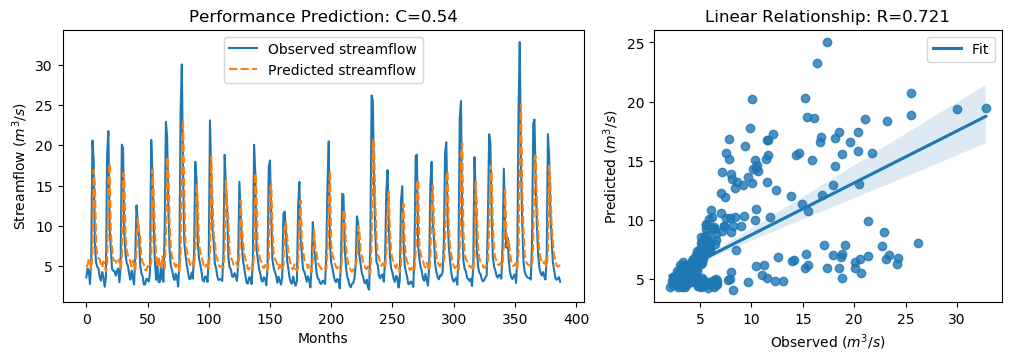

Values plotted in this chart, from the file beside it:
y_true, y_pred, y_true_scaled, y_pred_scaled
3.62, 4.904, -0.566, -0.3835
4.73, 5.141, -0.4082, -0.3497
4.38, 5.886, -0.4579, -0.2438
2.8, 5.654, -0.6826, -0.2768
5.98, 4.586, -0.2304, -0.4287
20.58, 6.672, 1.845, -0.1321
18.13, 16.92, 1.497, 1.325
7.86, 15.17, 0.03684, 1.076
5.45, 7.851, -0.3058, 0.03559
4.91, 6.348, -0.3826, -0.1781
4.65, 6.003, -0.4195, -0.2271
3.63, 5.833, -0.5645, -0.2513
3.21, 5.148, -0.6243, -0.3487
4.29, 4.863, -0.4707, -0.3892
3.67, 5.594, -0.5589, -0.2854
2.46, 5.175, -0.7309, -0.3448
3.54, 4.357, -0.5773, -0.4611
18.82, 5.087, 1.595, -0.3574
21.76, 15.67, 2.013, 1.147
9.83, 17.74, 0.3169, 1.441
7.16, 9.097, -0.06268, 0.2127
4.67, 7.402, -0.4167, -0.02831
4.44, 5.846, -0.4494, -0.2494
4.4, 5.694, -0.4551, -0.2711
3.83, 5.667, -0.5361, -0.2749
4.42, 5.284, -0.4522, -0.3294
4.72, 5.681, -0.4096, -0.273
3.03, 5.879, -0.6499, -0.2448
4.87, 4.741, -0.3883, -0.4066
20.07, 5.977, 1.773, -0.2308
19.62, 16.56, 1.709, 1.274
9.33, 16.24, 0.2458, 1.228
6.56, 8.781, -0.148, 0.1678
5.37, 7.026, -0.3172, -0.08175
5.07, 6.298, -0.3598, -0.1852
4.02, 6.107, -0.5091, -0.2124
3.34, 5.412, -0.6058, -0.3112
4.47, 4.951, -0.4451, -0.3767
3.61, 5.714, -0.5674, -0.2683
2.75, 5.135, -0.6897, -0.3506
6.28, 4.552, -0.1878, -0.4335
12.55, 6.854, 0.7036, -0.1062
10.44, 10.91, 0.4036, 0.4703
9.01, 9.486, 0.2003, 0.2681
5.12, 8.579, -0.3527, 0.1391
4.16, 6.139, -0.4892, -0.2078
3.72, 5.507, -0.5518, -0.2978
2.73, 5.209, -0.6925, -0.34
2.73, 4.538, -0.6925, -0.4354
3.43, 4.538, -0.593, -0.4354
3.4, 5.012, -0.5972, -0.368
3.1, 4.992, -0.6399, -0.3709
4.17, 4.788, -0.4878, -0.3998
20.66, 5.513, 1.857, -0.2968
16.78, 16.97, 1.305, 1.333
10.67, 14.17, 0.4363, 0.9337
5.59, 9.635, -0.2859, 0.2892
3.31, 6.435, -0.61, -0.1658
5.26, 4.931, -0.3328, -0.3796
3.05, 6.228, -0.647, -0.1951
... 328 more rows
